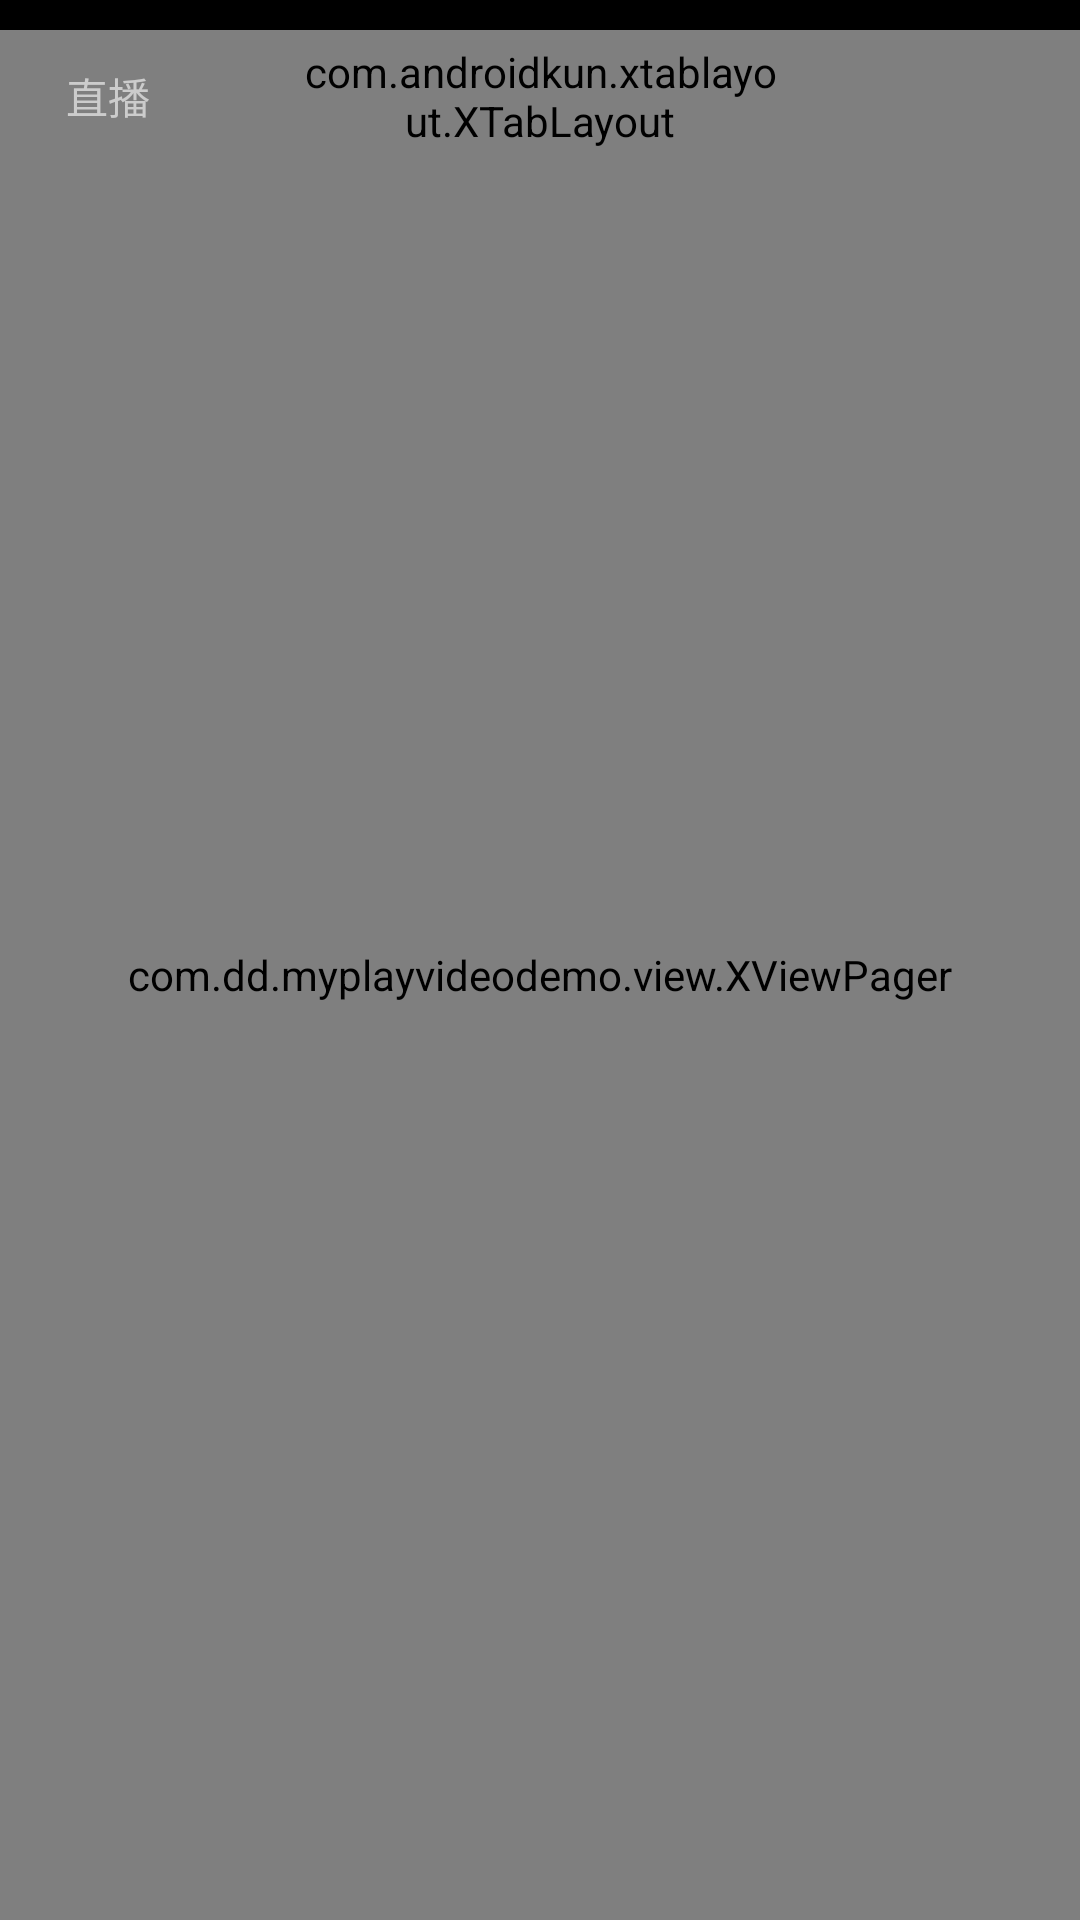

Here is an Android app screen rendered from its layout file. Give the layout XML and the strings, colors and styles it references.
<!-- AndroidManifest.xml: application theme AppTheme -->
<!-- res/layout/fragment_home.xml -->
<?xml version="1.0" encoding="utf-8"?>
<RelativeLayout
    xmlns:android="http://schemas.android.com/apk/res/android"
    xmlns:tools="http://schemas.android.com/tools"
    android:layout_width="match_parent"
    android:layout_height="match_parent"
    xmlns:app="http://schemas.android.com/apk/res-auto"
    android:id="@+id/main_ui_rv"
    android:background="@color/black"
    tools:context=".fragment.MainFragment">

    <View
        android:layout_width="match_parent"
        android:layout_height="10dp"
        android:id="@+id/status_line"
        android:background="@color/black"
        />

    <com.dd.myplayvideodemo.view.XViewPager
        android:id="@+id/viewpager"
        android:layout_width="match_parent"
        android:layout_height="match_parent"
        android:layout_below="@id/status_line"
        android:background="@drawable/shape_white_dialog"
        />

    <RelativeLayout
        android:layout_width="match_parent"
        android:layout_height="wrap_content"
        android:layout_below="@id/status_line"
        android:orientation="horizontal">

        <TextView
            android:layout_width="wrap_content"
            android:layout_height="wrap_content"
            android:text="直播"
            android:textSize="14sp"
            android:layout_centerVertical="true"
            android:layout_marginLeft="12dp"
            android:textColor="#cccccc"
            android:padding="10dp"/>

        <com.androidkun.xtablayout.XTabLayout
            android:id="@+id/tab_title"
            android:layout_width="160dp"
            app:xTabIndicatorColor="@color/color_link"
            app:xTabSelectedTextColor="@color/color_link"
            app:xTabTextColor="#CCCCCC"
            app:xTabTextBold="true"
            app:xTabTextSize="18sp"
            app:xTabIndicatorWidth="20dp"
            android:layout_height="44dp"
            android:layout_centerInParent="true"/>

        <ImageView
            android:layout_width="20dp"
            android:layout_height="20dp"
            android:background="@mipmap/ic_launcher"
            android:layout_centerVertical="true"
            android:layout_alignParentRight="true"
            android:layout_marginRight="20dp"/>
    </RelativeLayout>



</RelativeLayout>
<!-- resources referenced by this layout -->
<resources>
  <color name="black">#000000</color>
  <color name="color_link">#FFDDA4</color>
  <!-- drawable shape_white_dialog (drawable) -->
  <?xml version="1.0" encoding="utf-8"?>
  <shape xmlns:android="http://schemas.android.com/apk/res/android">
      <solid android:color="@color/white" />
      <corners
          android:topLeftRadius="10dp"
          android:topRightRadius="10dp"/>
      <size android:height="600dp"
          android:width="400dp"/>
  </shape>
  <style name="AppTheme" parent="Theme.AppCompat.Light.DarkActionBar">
          
          <item name="colorPrimary">@color/colorPrimary</item>
          <item name="colorPrimaryDark">@color/colorPrimaryDark</item>
          <item name="colorAccent">@color/colorAccent</item>
      </style>
  <color name="white">#fff</color>
  <color name="colorPrimary">#6200EE</color>
  <color name="colorPrimaryDark">#3700B3</color>
  <color name="colorAccent">#03DAC5</color>
</resources>
